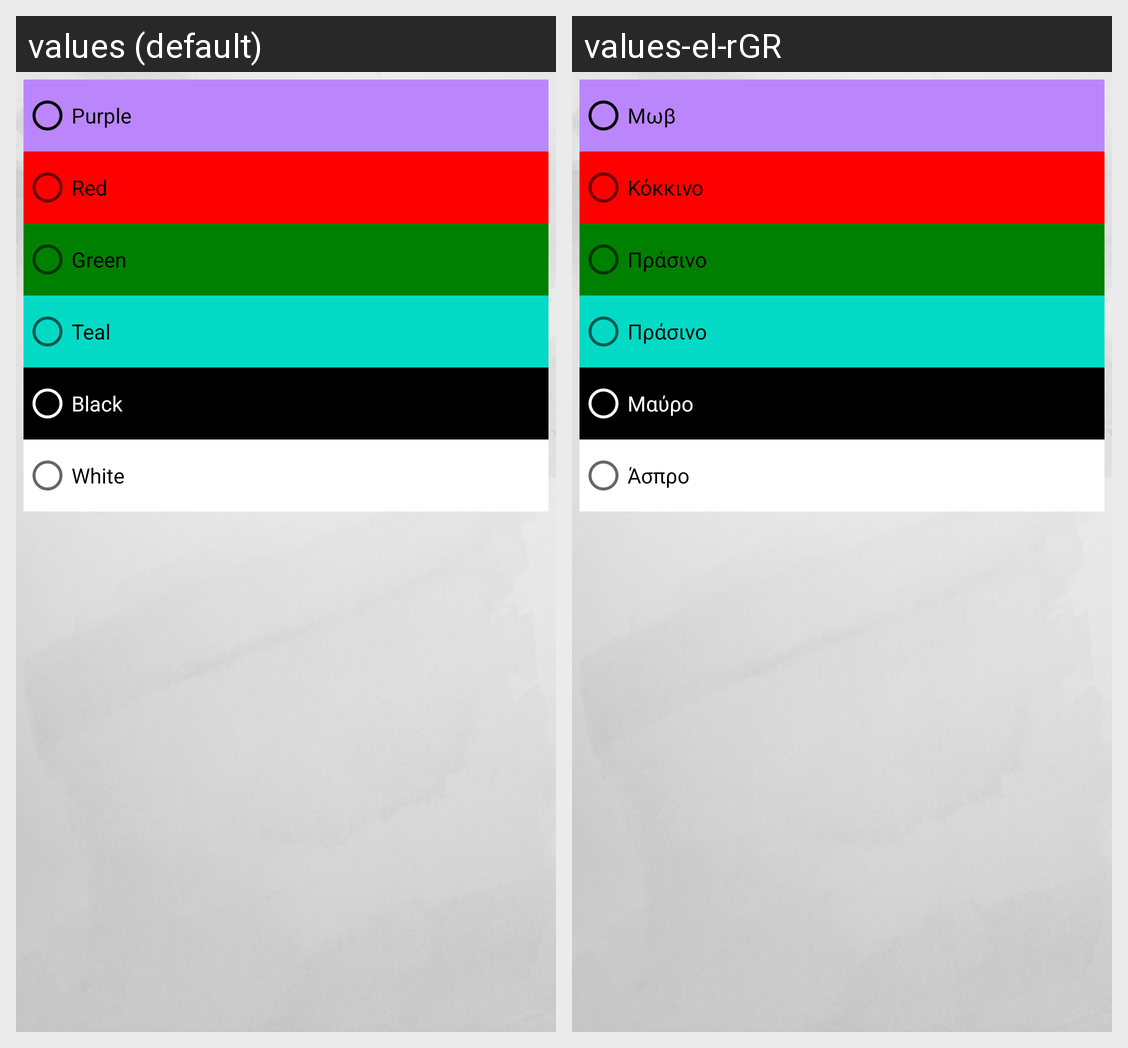

Here is an Android app screen in its default locale and in the app's own translations. Write out the translated-string differences for the strings that appear on this screen.
Android screen res/layout/custompopup.xml rendered under 2 locales, left to right: values (default), values-el-rGR. Device: Nexus 5 (rendered at 1080×1920; each locale shown at half size, 540×960, under a caption strip naming it); theme Theme.MyAgenda.
Strings drawn on this screen, with the default value and each locale's value (text and hints the layout hard-codes, and strings that could not be matched under every locale, appear in the picture but are not listed):

purple
  values: Purple
  values-el-rGR: Μωβ

red
  values: Red
  values-el-rGR: Κόκκινο

green
  values: Green
  values-el-rGR: Πράσινο

teal
  values: Teal
  values-el-rGR: Πράσινο

black
  values: Black
  values-el-rGR: Μαύρο

white
  values: White
  values-el-rGR: Άσπρο
